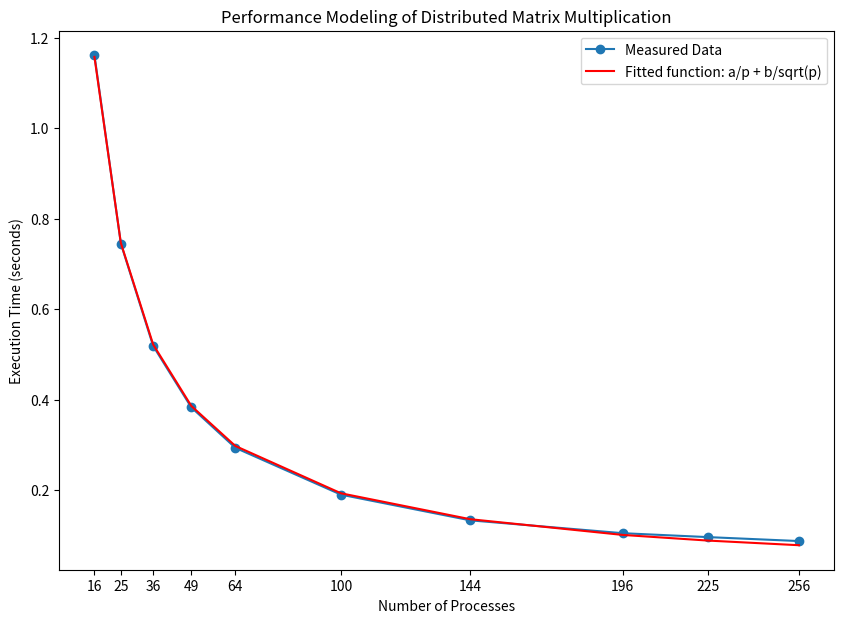

Python code for this plot:
import numpy as np
import matplotlib.pyplot as plt
from scipy.optimize import curve_fit

sizes = np.array([16, 25, 36, 49, 64, 100, 144, 196, 225, 256]) 
times = np.array([1.160940, 0.744931, 0.518897, 0.383246, 0.293978, 0.190490, 0.133844, 0.105423, 0.096787, 0.088070])

def performance_model(p, a, b):
    return a/p + b/np.sqrt(p)

params, params_covariance = curve_fit(performance_model, sizes, times)

plt.figure(figsize=(10, 7))
plt.plot(sizes, times, marker='o', linestyle='-', label='Measured Data')
plt.plot(sizes, performance_model(sizes, *params), color='red', label='Fitted function: a/p + b/sqrt(p)')
plt.xlabel('Number of Processes')
plt.ylabel('Execution Time (seconds)')
plt.title('Performance Modeling of Distributed Matrix Multiplication')
plt.xticks(sizes)
plt.legend()
plt.savefig('model.png')

print("Fitted parameters: a =", params[0], ", b =", params[1])
